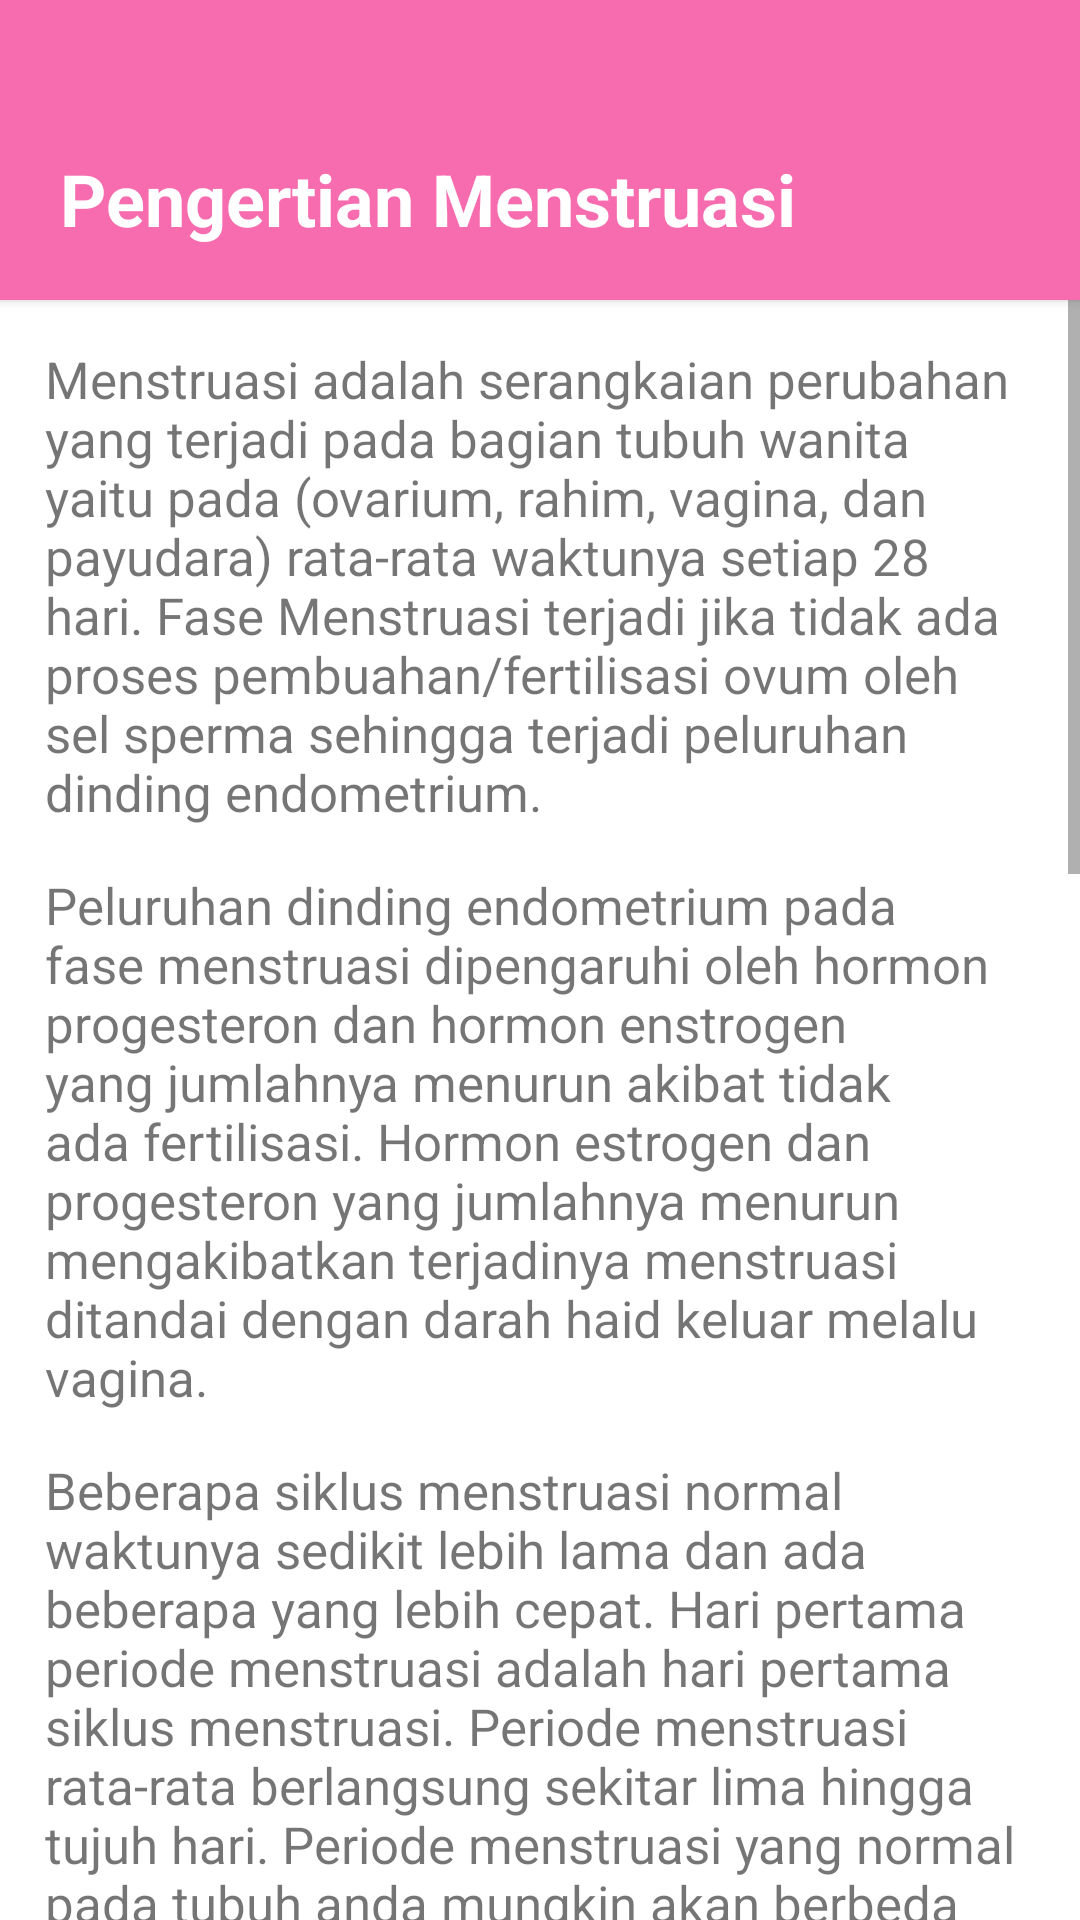

Layout XML and referenced resources for this Android screen:
<!-- AndroidManifest.xml: activity theme Theme.Intro.NoActionBar -->
<!-- res/layout/activity_pengertian.xml -->
<?xml version="1.0" encoding="utf-8"?>
<androidx.coordinatorlayout.widget.CoordinatorLayout
    xmlns:android="http://schemas.android.com/apk/res/android"
    xmlns:tools="http://schemas.android.com/tools"
    android:layout_width="match_parent"
    android:layout_height="match_parent"
    android:fitsSystemWindows="true"
    tools:context=".PengertianActivity">

    <RelativeLayout
        android:layout_width="match_parent"
        android:layout_height="100dp"
        android:background="@color/pink3"
        android:elevation="2dp">
        <TextView
            android:layout_width="wrap_content"
            android:layout_height="wrap_content"
            android:layout_marginLeft="20dp"
            android:layout_marginTop="50dp"
            android:gravity="left"
            android:text="Pengertian Menstruasi"
            android:fontFamily="sans-serif"
            android:textColor="@color/white"
            android:textSize="24sp"
            android:textStyle="bold" />
    </RelativeLayout>

    <ScrollView
        android:layout_width="match_parent"
        android:layout_height="wrap_content"
        android:layout_marginTop="100dp">
        <LinearLayout
            android:layout_width="match_parent"
            android:layout_height="match_parent"
            android:orientation="vertical">

            <TextView
                android:layout_width="match_parent"
                android:layout_height="wrap_content"
                android:layout_marginTop="15dp"
                android:layout_marginLeft="15dp"
                android:layout_marginRight="15dp"
                android:textSize="17dp"
                android:textStyle="normal"
                android:fontFamily="sans-serif"
                android:text="@string/pengertian" />
            <TextView
                android:layout_width="match_parent"
                android:layout_height="wrap_content"
                android:layout_marginTop="15dp"
                android:layout_marginLeft="15dp"
                android:layout_marginRight="15dp"
                android:textSize="17dp"
                android:textStyle="normal"
                android:fontFamily="sans-serif"
                android:text="@string/pengertianlanjutan" />
            <TextView
                android:layout_width="match_parent"
                android:layout_height="wrap_content"
                android:layout_marginTop="15dp"
                android:layout_marginLeft="15dp"
                android:layout_marginRight="15dp"
                android:textSize="17dp"
                android:textStyle="normal"
                android:fontFamily="sans-serif"
                android:text="@string/pengertian1" />
            <TextView
                android:layout_width="match_parent"
                android:layout_height="wrap_content"
                android:layout_marginTop="15dp"
                android:layout_marginLeft="15dp"
                android:layout_marginRight="15dp"
                android:textSize="15dp"
                android:textStyle="italic"
                android:fontFamily="sans-serif"
                android:text="@string/pengertian2" />
            <TextView
                android:layout_width="match_parent"
                android:layout_height="wrap_content"
                android:layout_marginTop="15dp"
                android:layout_marginLeft="15dp"
                android:layout_marginRight="15dp"
                android:textSize="18dp"
                android:textStyle="normal"
                android:fontFamily="sans-serif"/>
            <TextView
                android:layout_width="match_parent"
                android:layout_height="wrap_content"
                android:layout_marginTop="15dp"
                android:layout_marginLeft="15dp"
                android:layout_marginRight="15dp"
                android:textSize="17dp"
                android:textStyle="bold"
                android:fontFamily="sans-serif"
                android:text="@string/namaorgan" />
            <TextView
                android:layout_width="match_parent"
                android:layout_height="wrap_content"
                android:layout_marginTop="15dp"
                android:layout_marginLeft="15dp"
                android:layout_marginRight="15dp"
                android:textSize="17dp"
                android:textStyle="normal"
                android:fontFamily="sans-serif"
                android:text="@string/namaorgan1" />
            <TextView
                android:layout_width="match_parent"
                android:layout_height="wrap_content"
                android:layout_marginTop="15dp"
                android:layout_marginLeft="15dp"
                android:layout_marginRight="15dp"
                android:textSize="17dp"
                android:textStyle="normal"
                android:fontFamily="sans-serif"
                android:text="@string/namaorgan2" />
            <TextView
                android:layout_width="match_parent"
                android:layout_height="wrap_content"
                android:layout_marginTop="15dp"
                android:layout_marginLeft="15dp"
                android:layout_marginRight="15dp"
                android:textSize="17dp"
                android:textStyle="normal"
                android:fontFamily="sans-serif"
                android:text="@string/namaorgan3" />
            <TextView
                android:layout_width="match_parent"
                android:layout_height="wrap_content"
                android:layout_marginTop="15dp"
                android:layout_marginLeft="15dp"
                android:layout_marginRight="15dp"
                android:textSize="17dp"
                android:textStyle="normal"
                android:fontFamily="sans-serif"
                android:text="@string/namaorgan4" />
            <TextView
                android:layout_width="match_parent"
                android:layout_height="wrap_content"
                android:layout_marginTop="15dp"
                android:layout_marginLeft="15dp"
                android:layout_marginRight="15dp"
                android:textSize="17dp"
                android:textStyle="normal"
                android:fontFamily="sans-serif"
                android:text="@string/namaorgan5" />
            <TextView
                android:layout_width="match_parent"
                android:layout_height="wrap_content"
                android:layout_marginTop="15dp"
                android:layout_marginLeft="15dp"
                android:layout_marginRight="15dp"
                android:textSize="17dp"
                android:textStyle="normal"
                android:fontFamily="sans-serif"
                android:text="@string/namaorgan6" />
            <TextView
                android:layout_width="match_parent"
                android:layout_height="wrap_content"
                android:layout_marginTop="15dp"
                android:layout_marginLeft="15dp"
                android:layout_marginRight="15dp"
                android:textSize="17dp"
                android:textStyle="normal"
                android:fontFamily="sans-serif"
                android:text="@string/namaorgan7" />
            <TextView
                android:layout_width="match_parent"
                android:layout_height="wrap_content"
                android:layout_marginTop="15dp"
                android:layout_marginLeft="15dp"
                android:layout_marginRight="15dp"
                android:textSize="15dp"
                android:textStyle="italic"
                android:fontFamily="sans-serif"
                android:text="@string/namaorgan8" />
            <TextView
                android:layout_width="match_parent"
                android:layout_height="wrap_content"
                android:layout_marginTop="15dp"
                android:layout_marginLeft="15dp"
                android:layout_marginRight="15dp"
                android:textSize="15dp"
                android:textStyle="italic"
                android:fontFamily="sans-serif"/>


        </LinearLayout>

    </ScrollView>

</androidx.coordinatorlayout.widget.CoordinatorLayout>
<!-- resources referenced by this layout -->
<resources>
  <color name="pink3">#F76CAE</color>
  <color name="white">#FFFFFFFF</color>
  <string name="namaorgan">
          Nama dan fungsi alat reproduksi wanita :
      </string>
  <string name="namaorgan1">
          1. Uterus (rahim), adalah organ yang berongga dan berbentuk menyerupai buah pir yang merupakan tempat bagi janin untuk berkembang semasa kehamilan.
      </string>
  <string name="namaorgan2">
          2. Vagina, adalah jalur yang menghubungkan serviks (mulut rahim) ke bagian luar tubuh. Vagina dikenal juga sebagai jalan lahir. Saat berhubungan seksual,
          sperma akan disalurkan ke dalam organ ini melalui penis.
      </string>
  <string name="namaorgan3">
          3. Serviks atau leher rahim adalah bagian ujung rahim yang menyempit dan menghubungkan mulut rahim dengan vagina
      </string>
  <string name="namaorgan4">
          4. Rongga rahim (endometrium), terdiri dari dua lapisan jaringan yang menempel pada otot rahim. Lapisan pertama umumnya tidak berubah,
          sedangkan lapisan kedua bersifat dinamis dan bisa berubah seiring naik-turunnya hormon estrogen sepanjang siklus menstruasi.
      </string>
  <string name="namaorgan5">
          5. Ovarium, adalah kelenjar berbentuk oval dan berukuran kecil yang terletak di kedua sisi rahim. Ovarium menghasilkan sel telur dan hormon estrogen serta progesteron.
      </string>
  <string name="namaorgan6">
          6. Tuba Fallopi, organ ini berbentuk menyerupai tabung kecil yang menempel di bagian atas rahim. Tuba falopi berfungsi sebagai jalur sel telur untuk bergerak dari ovarium ke rahim.
      </string>
  <string name="namaorgan7">
          7. Sel telur, adalah sel reproduksi (gamet) yang dihasilkan dari ovarium pada organ reproduksi wanita.
      </string>
  <string name="namaorgan8">
          Source : www.alodokter.com
      </string>
  <string name="pengertian">
          Menstruasi adalah serangkaian perubahan yang terjadi pada bagian tubuh wanita yaitu pada (ovarium, rahim, vagina, dan payudara) rata-rata waktunya setiap 28 hari.
          Fase Menstruasi terjadi jika tidak ada proses pembuahan/fertilisasi ovum oleh sel sperma sehingga terjadi peluruhan dinding endometrium.
      </string>
  <string name="pengertian1">
          Beberapa siklus menstruasi normal waktunya sedikit lebih lama dan ada beberapa yang lebih cepat. Hari pertama periode menstruasi adalah hari pertama siklus menstruasi.
          Periode menstruasi rata-rata berlangsung sekitar lima hingga tujuh hari. Periode menstruasi yang normal pada tubuh anda mungkin akan berbeda dengan yang ada pada orang lain.
      </string>
  <string name="pengertian2">
          Source : www.healthywomen.org
      </string>
  <string name="pengertianlanjutan">
          Peluruhan dinding endometrium pada fase menstruasi dipengaruhi oleh hormon progesteron dan hormon enstrogen yang jumlahnya menurun akibat tidak ada fertilisasi.
          Hormon estrogen dan progesteron yang jumlahnya menurun mengakibatkan terjadinya menstruasi ditandai dengan darah haid keluar melalu vagina.
      </string>
  <style name="Theme.Intro.NoActionBar">
          <item name="windowActionBar">false</item>
          <item name="windowNoTitle">true</item>
      </style>
</resources>
